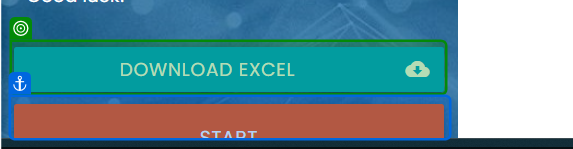
Workflow: RPA_Challenge_InputForms

Step 1: check

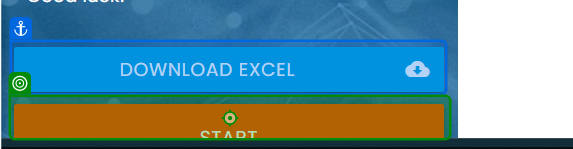
Step 2: click

Step 3: type "[CurrentRow.Item("Last Name ").ToString]" into the text box in window 'Rpa Challenge' (msedge.exe) (no picture)

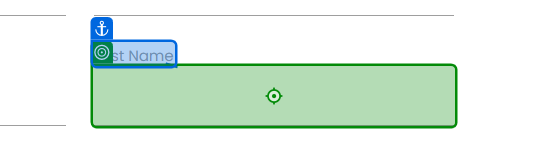
Step 4: type "[CurrentRow.Item("First Name").ToString]" into the text box 'fv02S' in window 'Rpa Challenge' (msedge.exe)

Step 5: type "[CurrentRow.Item("Phone Number").ToString]" into the text box in window 'Rpa Challenge' (msedge.exe) (no picture)

Step 6: type "[CurrentRow.Item("Company Name").ToString]" into the text box in window 'Rpa Challenge' (msedge.exe) (no picture)

Step 7: type "[CurrentRow.Item("Address").ToString]" into the text box 'kf5pT' in window 'Rpa Challenge' (msedge.exe) (no picture)

Step 8: type "[CurrentRow.Item("Email").ToString]" into the text box in window 'Rpa Challenge' (msedge.exe) (no picture)

Step 9: type "[CurrentRow.Item("Role in Company").ToString]" into the text box 'q8nry' in window 'Rpa Challenge' (msedge.exe) (no picture)

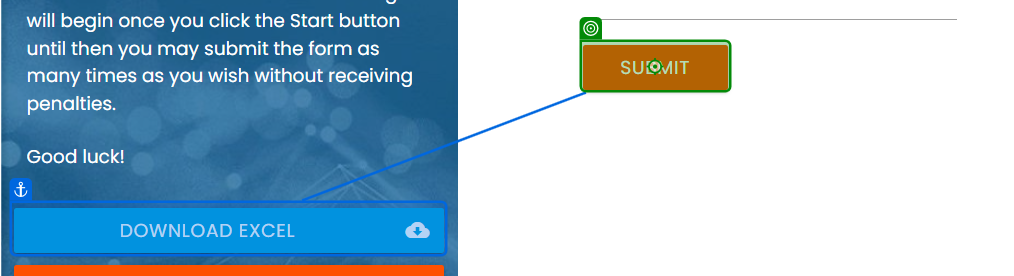
Step 10: click on the text box in window 'Rpa Challenge' (msedge.exe)
